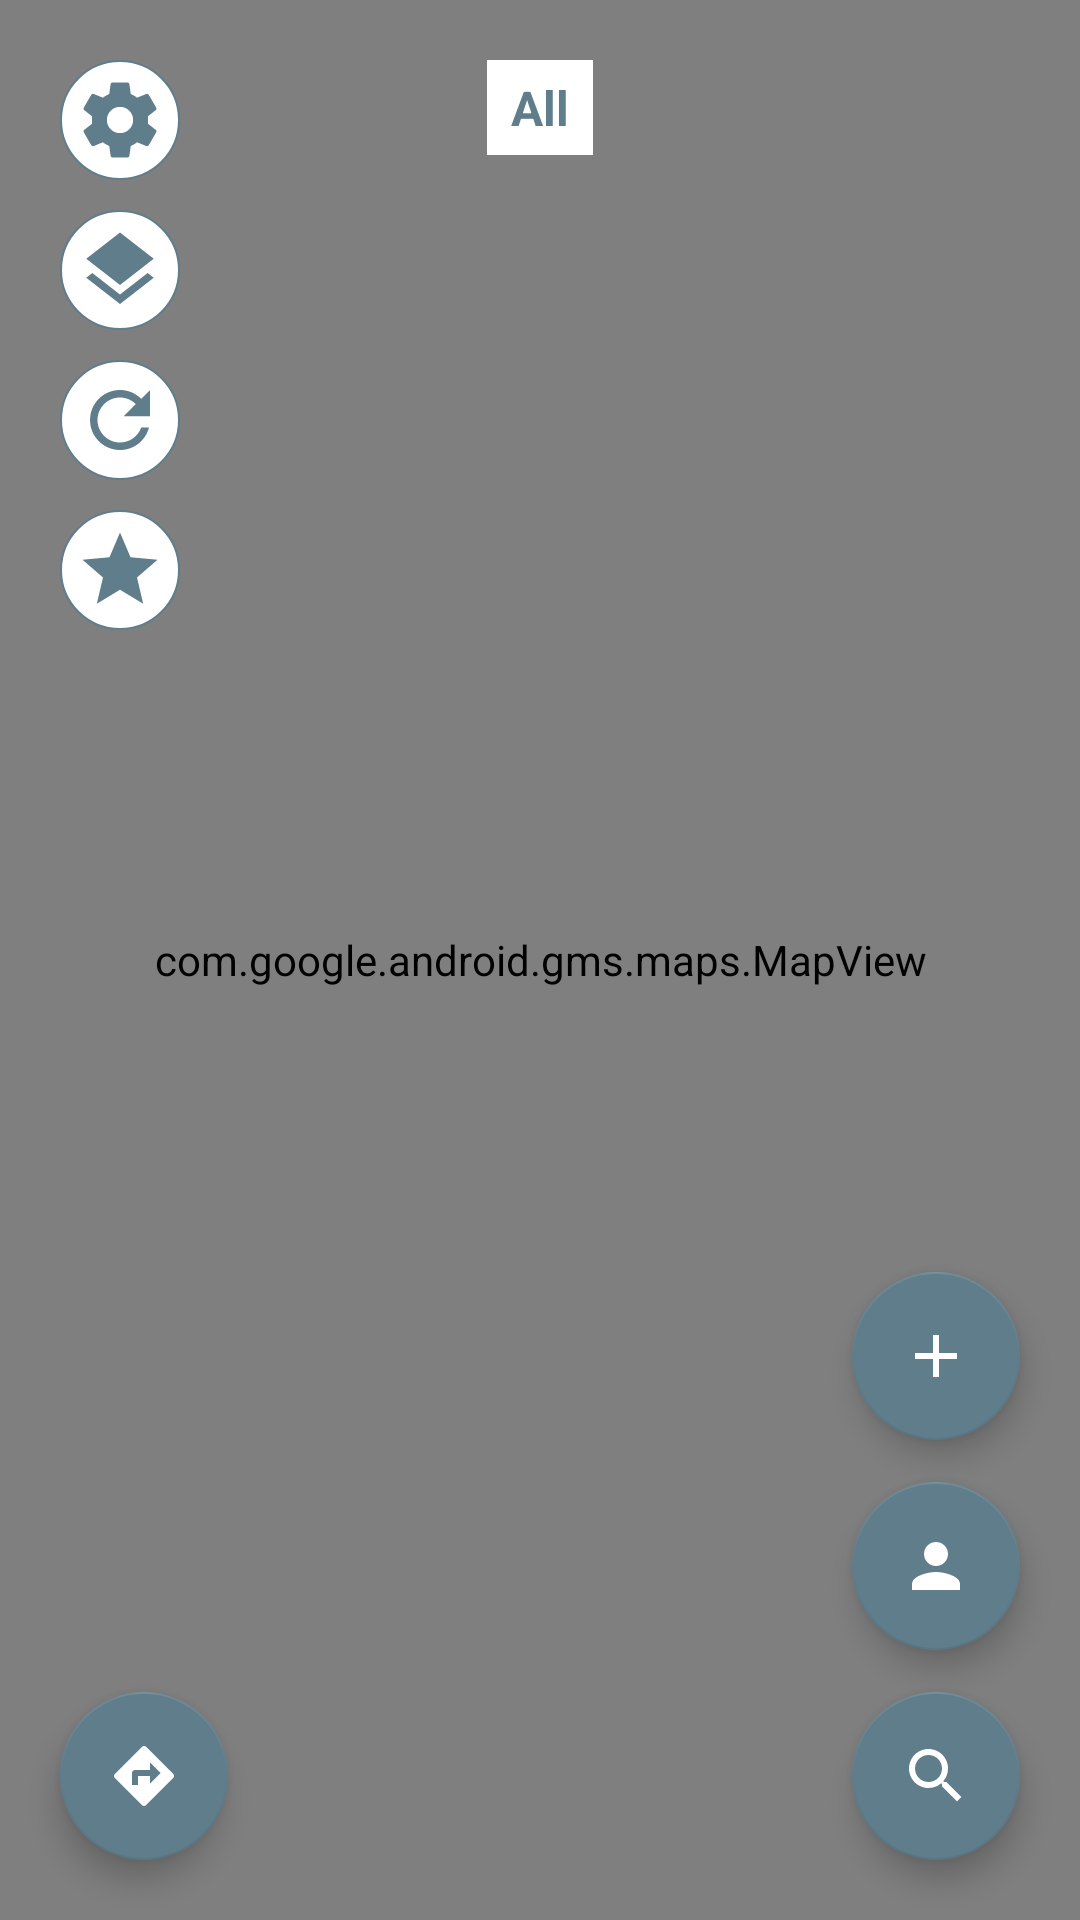

Android layout source for this screen:
<!-- AndroidManifest.xml: application theme AppTheme -->
<!-- res/layout/activity_main.xml -->
<?xml version="1.0" encoding="utf-8"?>

<RelativeLayout
    xmlns:android="http://schemas.android.com/apk/res/android"
    xmlns:app="http://schemas.android.com/apk/res-auto"
    xmlns:tools="http://schemas.android.com/tools"
    android:layout_width="match_parent"
    android:layout_height="match_parent"
    tools:context="com.crazy_iter.checkjobs.MainActivity">

    <com.google.android.gms.maps.MapView
        android:id="@+id/nearSpotsMV"
        android:layout_width="match_parent"
        android:layout_height="match_parent" />

    <TextView
        android:id="@+id/filteredMainTV"
        android:layout_width="wrap_content"
        android:layout_height="wrap_content"
        android:text="@string/all"
        android:textColor="@color/colorAccent"
        android:textSize="@dimen/fab_margin"
        android:textStyle="bold"
        android:layout_margin="@dimen/fab_main_margin1"
        android:paddingTop="@dimen/padding_items"
        android:paddingBottom="@dimen/padding_items"
        android:paddingLeft="@dimen/margin_items"
        android:paddingRight="@dimen/margin_items"
        android:background="@color/white"
        android:layout_centerInParent="true"
        android:layout_alignParentTop="true"/>

    <ImageView
        android:layout_width="40dp"
        android:layout_height="40dp"
        android:src="@drawable/ic_settings_dark"
        android:padding="@dimen/padding_items"
        android:layout_alignParentStart="true"
        android:layout_margin="@dimen/fab_main_margin1"
        android:background="@drawable/circle_icon_background"
        android:onClick="toSettings"/>

    <ImageView
        android:id="@+id/layersMainMapIV"
        android:layout_width="40dp"
        android:layout_height="40dp"
        android:src="@drawable/ic_layers"
        android:padding="@dimen/padding_items"
        android:layout_alignParentStart="true"
        android:layout_marginStart="@dimen/fab_main_margin1"
        android:layout_marginTop="@dimen/image_main_margin2"
        android:background="@drawable/circle_icon_background"/>

    <ImageView
        android:id="@+id/starredMapIV"
        android:layout_width="40dp"
        android:layout_height="40dp"
        android:src="@drawable/ic_star_dark"
        android:padding="@dimen/padding_items"
        android:layout_alignParentStart="true"
        android:layout_marginStart="@dimen/fab_main_margin1"
        android:layout_marginTop="@dimen/image_main_margin4"
        android:background="@drawable/circle_icon_background"/>

    <ImageView
        android:id="@+id/refreshMainIV"
        android:layout_width="40dp"
        android:layout_height="40dp"
        android:src="@drawable/ic_refresh_dark"
        android:layout_alignParentStart="true"
        android:padding="@dimen/padding_items"
        android:layout_marginStart="@dimen/fab_main_margin1"
        android:layout_marginTop="@dimen/image_main_margin3"
        android:background="@drawable/circle_icon_background"/>

    <android.support.design.widget.FloatingActionButton
        android:id="@+id/addSpotFAB"
        android:layout_width="wrap_content"
        android:layout_height="wrap_content"
        android:clickable="true"
        app:fabSize="normal"
        android:layout_alignParentEnd="true"
        android:layout_alignParentBottom="true"
        android:layout_marginEnd="@dimen/fab_main_margin1"
        android:layout_marginBottom="@dimen/fab_main_margin3"
        app:srcCompat="@drawable/ic_add" />

    <android.support.design.widget.FloatingActionButton
        android:layout_width="wrap_content"
        android:layout_height="wrap_content"
        android:clickable="true"
        app:fabSize="normal"
        android:layout_alignParentEnd="true"
        android:layout_alignParentBottom="true"
        android:layout_marginEnd="@dimen/fab_main_margin1"
        android:layout_marginBottom="@dimen/fab_main_margin2"
        app:srcCompat="@drawable/ic_person"
        android:onClick="toProfile"/>

    <android.support.design.widget.FloatingActionButton
        android:layout_width="wrap_content"
        android:layout_height="wrap_content"
        android:clickable="true"
        app:fabSize="normal"
        android:layout_alignParentEnd="true"
        android:layout_alignParentBottom="true"
        android:layout_marginEnd="@dimen/fab_main_margin1"
        android:layout_marginBottom="@dimen/fab_main_margin1"
        app:srcCompat="@drawable/ic_search"
        android:onClick="toSearch"/>

    <android.support.design.widget.FloatingActionButton
        android:layout_width="wrap_content"
        android:layout_height="wrap_content"
        android:clickable="true"
        app:fabSize="normal"
        android:layout_alignParentStart="true"
        android:layout_alignParentBottom="true"
        android:layout_marginStart="@dimen/fab_main_margin1"
        android:layout_marginBottom="@dimen/fab_main_margin1"
        app:srcCompat="@drawable/ic_directions"
        android:onClick="toDirections"/>

    <RelativeLayout
        android:id="@+id/loadingMainRL"
        android:layout_width="match_parent"
        android:layout_height="match_parent" />

    <LinearLayout
        android:visibility="gone"
        android:orientation="vertical"
        android:layout_width="match_parent"
        android:layout_height="wrap_content"
        android:layout_margin="@dimen/fab_margin"
        android:layout_alignParentBottom="true">

        <RelativeLayout
            android:layout_width="match_parent"
            android:layout_height="0.5dp"
            android:background="@color/colorAccent" />

        <LinearLayout
            android:layout_width="match_parent"
            android:layout_height="?attr/actionBarSize"
            android:background="@color/white">

            <ImageView
                android:layout_width="0dp"
                android:layout_weight="1"
                android:layout_height="match_parent"
                android:src="@drawable/ic_search_dark"
                android:padding="10dp"
                android:onClick="toSearch"/>

            <RelativeLayout
                android:layout_width="0.5dp"
                android:layout_height="match_parent"
                android:background="@color/colorAccent"
                android:layout_marginTop="@dimen/margin_items"
                android:layout_marginBottom="@dimen/margin_items"/>

            <ImageView
                android:layout_width="0dp"
                android:layout_weight="1"
                android:layout_height="match_parent"
                android:src="@drawable/ic_person_dark"
                android:padding="10dp"
                android:onClick="toProfile"/>

            <RelativeLayout
                android:layout_width="0.5dp"
                android:layout_height="match_parent"
                android:background="@color/colorAccent"
                android:layout_marginTop="@dimen/margin_items"
                android:layout_marginBottom="@dimen/margin_items"/>

            <ImageView
                android:layout_width="0dp"
                android:layout_weight="1"
                android:layout_height="match_parent"
                android:src="@drawable/ic_settings_dark"
                android:padding="10dp"
                android:onClick="toSettings"/>

        </LinearLayout>

        <RelativeLayout
            android:layout_width="match_parent"
            android:layout_height="0.5dp"
            android:background="@color/colorAccent"/>

    </LinearLayout>

</RelativeLayout>
<!-- resources referenced by this layout -->
<resources>
  <color name="colorAccent">#607D8B</color>
  <color name="white">#FFFFFF</color>
  <dimen name="fab_main_margin1">20dp</dimen>
  <dimen name="fab_main_margin2">90dp</dimen>
  <dimen name="fab_main_margin3">160dp</dimen>
  <dimen name="fab_margin">16dp</dimen>
  <dimen name="image_main_margin2">70dp</dimen>
  <dimen name="image_main_margin3">120dp</dimen>
  <dimen name="image_main_margin4">170dp</dimen>
  <dimen name="margin_items">8dp</dimen>
  <dimen name="padding_items">5dp</dimen>
  <!-- drawable circle_icon_background (drawable) -->
  <?xml version="1.0" encoding="utf-8"?>
  
  <shape xmlns:android="http://schemas.android.com/apk/res/android">
      <solid android:color="@color/white" />
      <stroke android:color="@color/colorAccent" android:width="0.5dp" />
      <corners android:radius="45dp" />
  </shape>
  <!-- drawable ic_add (drawable) -->
  <vector android:autoMirrored="true" android:height="48dp"
      android:viewportHeight="24.0" android:viewportWidth="24.0"
      android:width="48dp" xmlns:android="http://schemas.android.com/apk/res/android">
      <path android:fillColor="@color/white" android:pathData="M19,13h-6v6h-2v-6H5v-2h6V5h2v6h6v2z"/>
  </vector>
  <!-- drawable ic_directions (drawable) -->
  <vector android:autoMirrored="true" android:height="512dp"
      android:viewportHeight="24.0" android:viewportWidth="24.0"
      android:width="512dp" xmlns:android="http://schemas.android.com/apk/res/android">
      <path android:fillColor="@color/white" android:pathData="M21.71,11.29l-9,-9c-0.39,-0.39 -1.02,-0.39 -1.41,0l-9,9c-0.39,0.39 -0.39,1.02 0,1.41l9,9c0.39,0.39 1.02,0.39 1.41,0l9,-9c0.39,-0.38 0.39,-1.01 0,-1.41zM14,14.5V12h-4v3H8v-4c0,-0.55 0.45,-1 1,-1h5V7.5l3.5,3.5 -3.5,3.5z"/>
  </vector>
  <!-- drawable ic_layers (drawable) -->
  <vector android:autoMirrored="true" android:height="48dp"
      android:viewportHeight="24.0" android:viewportWidth="24.0"
      android:width="48dp" xmlns:android="http://schemas.android.com/apk/res/android">
      <path android:fillColor="@color/colorAccent" android:pathData="M11.99,18.54l-7.37,-5.73L3,14.07l9,7 9,-7 -1.63,-1.27 -7.38,5.74zM12,16l7.36,-5.73L21,9l-9,-7 -9,7 1.63,1.27L12,16z"/>
  </vector>
  <!-- drawable ic_person (drawable) -->
  <vector android:height="48dp" android:viewportHeight="24.0"
      android:viewportWidth="24.0" android:width="48dp" xmlns:android="http://schemas.android.com/apk/res/android">
      <path android:fillColor="@color/white" android:pathData="M12,12c2.21,0 4,-1.79 4,-4s-1.79,-4 -4,-4 -4,1.79 -4,4 1.79,4 4,4zM12,14c-2.67,0 -8,1.34 -8,4v2h16v-2c0,-2.66 -5.33,-4 -8,-4z"/>
  </vector>
  <!-- drawable ic_person_dark (drawable) -->
  <vector android:autoMirrored="true" android:height="48dp"
      android:viewportHeight="24.0" android:viewportWidth="24.0"
      android:width="48dp" xmlns:android="http://schemas.android.com/apk/res/android">
      <path android:fillColor="@color/colorAccent" android:pathData="M12,12c2.21,0 4,-1.79 4,-4s-1.79,-4 -4,-4 -4,1.79 -4,4 1.79,4 4,4zM12,14c-2.67,0 -8,1.34 -8,4v2h16v-2c0,-2.66 -5.33,-4 -8,-4z"/>
  </vector>
  <!-- drawable ic_star_dark (drawable) -->
  <vector android:autoMirrored="true" android:height="48dp"
      android:viewportHeight="24.0" android:viewportWidth="24.0"
      android:width="48dp" xmlns:android="http://schemas.android.com/apk/res/android">
      <path android:fillColor="@color/colorAccent" android:pathData="M12,17.27L18.18,21l-1.64,-7.03L22,9.24l-7.19,-0.61L12,2 9.19,8.63 2,9.24l5.46,4.73L5.82,21z"/>
  </vector>
  <string name="all">All</string>
  <style name="AppTheme" parent="Theme.AppCompat.Light.DarkActionBar">
          
          <item name="colorPrimary">@color/colorPrimary</item>
          <item name="colorPrimaryDark">@color/colorPrimaryDark</item>
          <item name="colorAccent">@color/colorAccent</item>
  
      </style>
  <color name="colorPrimary">#0097a7</color>
  <color name="colorPrimaryDark">#00838f</color>
</resources>
